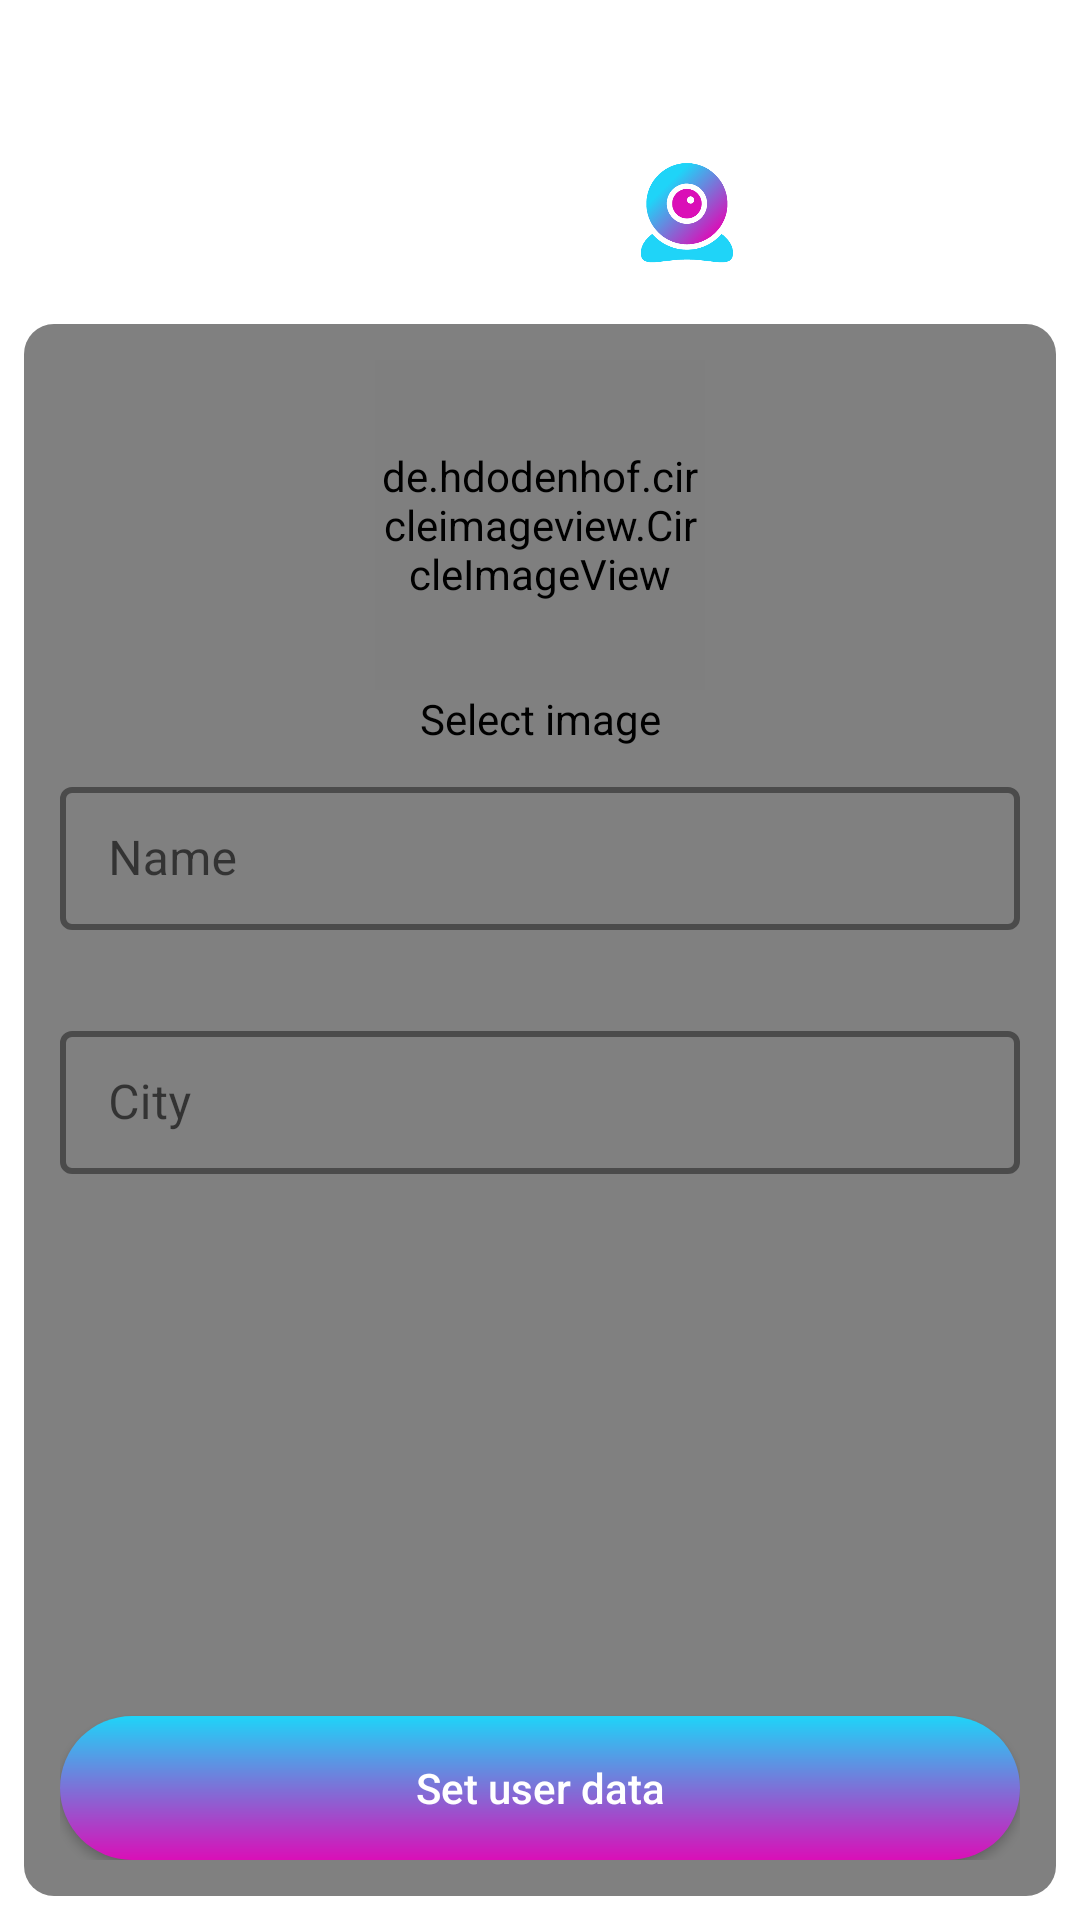

Write the Android layout XML for this screen, with the resource values it uses.
<!-- AndroidManifest.xml: application theme Theme.StrangCAM -->
<!-- res/layout/activity_edit_profile.xml -->
<?xml version="1.0" encoding="utf-8"?>
<androidx.constraintlayout.widget.ConstraintLayout xmlns:android="http://schemas.android.com/apk/res/android"
    xmlns:app="http://schemas.android.com/apk/res-auto"
    xmlns:tools="http://schemas.android.com/tools"
    android:layout_width="match_parent"
    android:layout_height="match_parent"
    tools:context=".Activities.EditProfileActivity">

    <ImageView
        android:id="@+id/backgroundImage"
        android:layout_width="0dp"
        android:layout_height="0dp"
        android:scaleType="centerCrop"
        app:layout_constraintBottom_toBottomOf="parent"
        app:layout_constraintEnd_toEndOf="parent"
        app:layout_constraintStart_toStartOf="parent"
        app:layout_constraintTop_toTopOf="parent"
        app:srcCompat="@drawable/blur_background_image" />

    <RelativeLayout
        android:id="@+id/welcomeContent"
        android:layout_width="match_parent"
        android:layout_height="match_parent"
        app:layout_constraintBottom_toBottomOf="parent"
        app:layout_constraintEnd_toEndOf="parent"
        app:layout_constraintStart_toStartOf="parent"
        app:layout_constraintTop_toTopOf="parent"
        android:orientation="vertical">

        <ImageView
            android:id="@+id/welcomeAppTitle"
            android:layout_width="300dp"
            android:layout_height="50dp"
            android:layout_marginTop="50dp"
            android:src="@drawable/app_title"
            android:layout_centerHorizontal="true" />

        <androidx.constraintlayout.widget.ConstraintLayout
            android:id="@+id/sign_in_up_input"
            android:layout_width="match_parent"
            android:layout_height="0dp"
            android:layout_below="@+id/welcomeAppTitle"
            android:layout_alignParentBottom="true"
            android:layout_centerHorizontal="true"
            android:layout_marginStart="8dp"
            android:layout_marginTop="8dp"
            android:layout_marginEnd="8dp"
            android:layout_marginBottom="8dp"
            android:background="@drawable/gray_background"
            android:gravity="center_horizontal"
            android:padding="12dp"
            android:visibility="visible">

            <ScrollView
                android:layout_width="match_parent"
                android:layout_height="0dp"
                android:layout_marginBottom="8dp"
                app:layout_constraintBottom_toTopOf="@+id/login_signup_forgetPass_button"
                app:layout_constraintEnd_toEndOf="parent"
                app:layout_constraintStart_toStartOf="parent"
                app:layout_constraintTop_toTopOf="parent">

                <androidx.constraintlayout.widget.ConstraintLayout
                    android:layout_width="match_parent"
                    android:layout_height="wrap_content"
                    android:orientation="vertical">

                    <de.hdodenhof.circleimageview.CircleImageView
                        android:id="@+id/user_set_image_view"
                        android:layout_width="110dp"
                        android:layout_height="110dp"
                        app:layout_constraintEnd_toEndOf="parent"
                        app:layout_constraintStart_toStartOf="parent"
                        app:layout_constraintTop_toTopOf="parent"
                        android:src="@drawable/unknown_user"/>

                    <TextView
                        android:id="@+id/select_image_text"
                        android:layout_width="wrap_content"
                        android:layout_height="wrap_content"
                        android:text="Select image"
                        android:textColor="@color/black"
                        app:layout_constraintEnd_toEndOf="parent"
                        app:layout_constraintStart_toStartOf="parent"
                        app:layout_constraintTop_toBottomOf="@+id/user_set_image_view" />

                    <com.google.android.material.textfield.TextInputLayout
                        android:id="@+id/input_name"
                        style="@style/LoginTextInputLayoutStyle"
                        android:layout_width="match_parent"
                        android:layout_height="wrap_content"
                        android:hint="Name"
                        app:errorEnabled="true"
                        app:errorIconDrawable="@drawable/baseline_error_outline_24"
                        app:hintTextColor="@color/primary_blue"
                        android:layout_marginTop="8dp"
                        app:layout_constraintEnd_toEndOf="parent"
                        app:layout_constraintStart_toStartOf="parent"
                        app:layout_constraintTop_toBottomOf="@id/select_image_text">

                        <com.google.android.material.textfield.TextInputEditText
                            android:id="@+id/input_name_text"
                            android:layout_width="match_parent"
                            android:layout_height="wrap_content"
                            android:inputType="textPersonName"
                            android:textColor="@color/white" />

                    </com.google.android.material.textfield.TextInputLayout>

                    <com.google.android.material.textfield.TextInputLayout
                        android:id="@+id/input_address"
                        style="@style/LoginTextInputLayoutStyle"
                        android:layout_width="match_parent"
                        android:layout_height="wrap_content"
                        android:layout_marginTop="8dp"
                        android:hint="City"
                        app:errorEnabled="true"
                        app:errorIconDrawable="@drawable/baseline_error_outline_24"
                        app:hintTextColor="@color/primary_blue"
                        app:layout_constraintEnd_toEndOf="parent"
                        app:layout_constraintStart_toStartOf="parent"
                        app:layout_constraintTop_toBottomOf="@id/input_name">

                        <com.google.android.material.textfield.TextInputEditText
                            android:id="@+id/input_address_text"
                            android:layout_width="match_parent"
                            android:layout_height="wrap_content"
                            android:inputType="text"
                            android:maxLength="20"
                            android:textColor="@color/white" />
                    </com.google.android.material.textfield.TextInputLayout>


                </androidx.constraintlayout.widget.ConstraintLayout>

            </ScrollView>

            <androidx.appcompat.widget.AppCompatButton
                android:id="@+id/set_user_data_button"
                android:layout_width="match_parent"
                android:layout_height="wrap_content"
                android:background="@drawable/button_background"
                android:text="Set user data"
                android:textAllCaps="false"
                android:textColor="@color/white"
                app:layout_constraintBottom_toBottomOf="parent"
                app:layout_constraintEnd_toEndOf="parent"
                app:layout_constraintStart_toStartOf="parent" />

        </androidx.constraintlayout.widget.ConstraintLayout>

    </RelativeLayout>

</androidx.constraintlayout.widget.ConstraintLayout>
<!-- resources referenced by this layout -->
<resources>
  <color name="black">#FF000000</color>
  <color name="primary_blue">#1FD4F8</color>
  <color name="white">#FFFFFFFF</color>
  <!-- drawable app_title: png bitmap (drawable, 39883 bytes) -->
  <!-- drawable button_background (drawable) -->
  <?xml version="1.0" encoding="utf-8"?>
  <shape xmlns:android="http://schemas.android.com/apk/res/android">
  
      <gradient
          android:endColor="@color/primary_pink"
          android:startColor="@color/primary_blue"
          android:angle="-45"/>
  
      <corners
          android:radius="50dp"/>
  
  </shape>
  <!-- drawable gray_background (drawable) -->
  <?xml version="1.0" encoding="utf-8"?>
  <shape xmlns:android="http://schemas.android.com/apk/res/android">
  
      <solid android:color="#C3595959"/>
      <corners android:radius="10dp"/>
  
  </shape>
  <style name="LoginTextInputLayoutStyle" parent="Widget.MaterialComponents.TextInputLayout.OutlinedBox.Dense">
          <item name="boxStrokeColor">@color/primary_blue</item>
          <item name="boxStrokeWidth">2dp</item>
      </style>
  <style name="Theme.StrangCAM" parent="Theme.MaterialComponents.DayNight.NoActionBar">
          
          <item name="colorPrimary">@color/purple_500</item>
          <item name="colorPrimaryVariant">@color/purple_700</item>
          <item name="colorOnPrimary">@color/white</item>
          
          <item name="colorSecondary">@color/teal_200</item>
          <item name="colorSecondaryVariant">@color/teal_700</item>
          <item name="colorOnSecondary">@color/black</item>
          
          <item name="android:statusBarColor">?attr/colorPrimaryVariant</item>
          
      </style>
  <color name="primary_pink">#DA0FB7</color>
  <color name="purple_500">#FF6200EE</color>
  <color name="purple_700">#FF3700B3</color>
  <color name="teal_200">#FF03DAC5</color>
  <color name="teal_700">#FF018786</color>
</resources>
